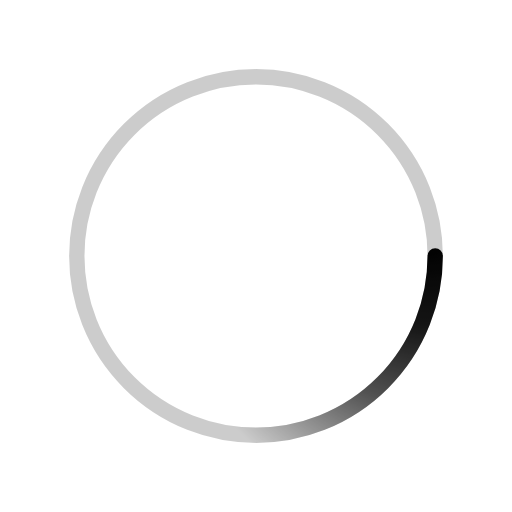
t = 0.00 s
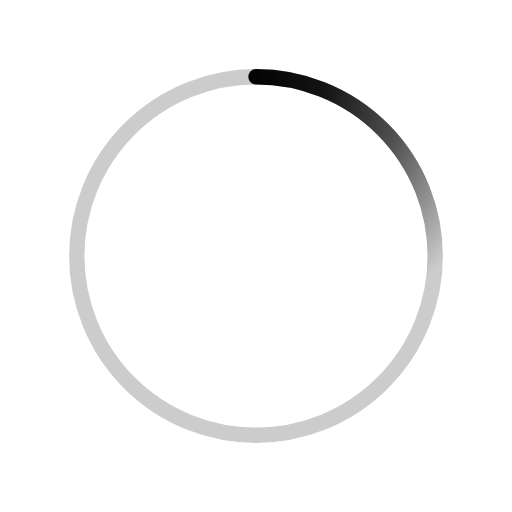
t = 0.50 s
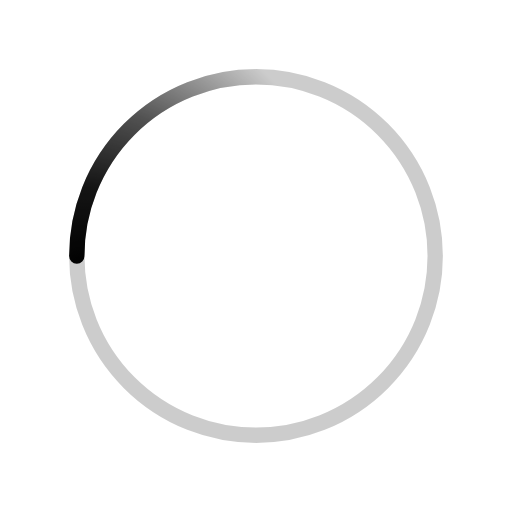
t = 1.00 s
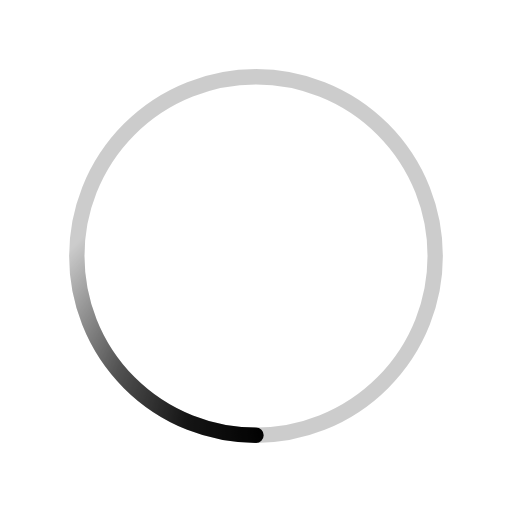
t = 1.50 s

The animated SVG that drew these frames (rendered in a browser with its animation timeline set to each time). Animation: 1 SMIL element (animateTransform=1); one cycle of 2.00 s, repeats indefinitely.

<svg  width="100" height="100" xmlns="http://www.w3.org/2000/svg" viewBox="0 0 200 200"><radialGradient id="a9" cx=".66" fx=".66" cy=".3125" fy=".3125" gradientTransform="scale(1.5)"><stop offset="0" stop-color="#000000"></stop><stop offset=".3" stop-color="#000000" stop-opacity=".9"></stop><stop offset=".6" stop-color="#000000" stop-opacity=".6"></stop><stop offset=".8" stop-color="#000000" stop-opacity=".3"></stop><stop offset="1" stop-color="#000000" stop-opacity="0"></stop></radialGradient><circle transform-origin="center" fill="none" stroke="url(#a9)" stroke-width="6" stroke-linecap="round" stroke-dasharray="200 1000" stroke-dashoffset="0" cx="100" cy="100" r="70"><animateTransform type="rotate" attributeName="transform" calcMode="spline" dur="2" values="360;0" keyTimes="0;1" keySplines="0 0 1 1" repeatCount="indefinite"></animateTransform></circle><circle transform-origin="center" fill="none" opacity=".2" stroke="#000000" stroke-width="6" stroke-linecap="round" cx="100" cy="100" r="70"></circle></svg>
